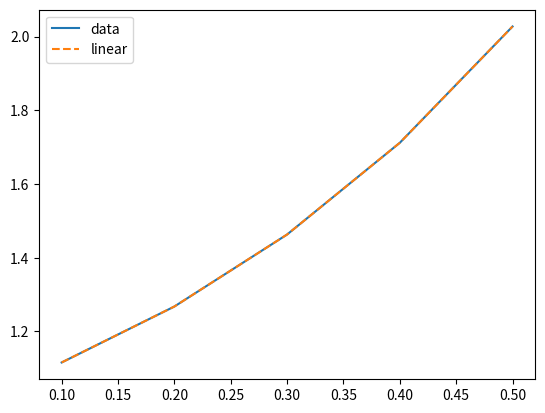

Reproduce this figure in Python.
import numpy as np
import matplotlib.pyplot as plt
from scipy import interpolate


# Python program to implement Runge Kutta method
# A sample differential equation "dy / dx = (x - y)/2"
def dydx(x, y):
    return x + y + x * y


# Finds value of y for a given x using step size h
# and initial value y0 at x0.
def rungeKutta(x0, y0, x, h):
    # Count number of iterations using step size or
    # step height h
    n = (int)((x - x0) / h)
    # Iterate for number of iterations
    y = y0
    for i in range(1, n + 1):
        "Apply Runge Kutta Formulas to find next value of y"
        k1 = h * dydx(x0, y)
        k2 = h * dydx(x0 + 0.5 * h, y + 0.5 * k1)
        k3 = h * dydx(x0 + 0.5 * h, y + 0.5 * k2)
        k4 = h * dydx(x0 + h, y + k3)

        # Update next value of y
        y = y + (1.0 / 6.0) * (k1 + 2 * k2 + 2 * k3 + k4)

        # Update next value of x
        x0 = x0 + h
    return y


x = np.arange(0, .51, 0.01)
y = []
for i in range(len(x)):
    y.append(rungeKutta(0, 1, x[i], 0.01))

f = interpolate.interp1d(x,y)
f2 = interpolate.interp1d(x,y,kind='cubic')

xnew = np.arange(0.1,0.6,0.1)

plt.plot(xnew,f(xnew), '-', xnew, f2(xnew),'--')
plt.legend(['data','linear','cubic'], loc='best')
plt.show()
print(f(xnew))